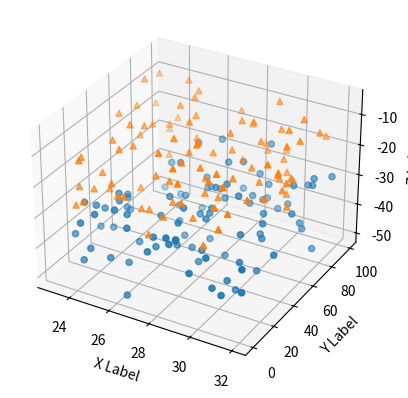

This figure's Python source:
"""
3D scatterplot
https://matplotlib.org/stable/gallery/mplot3d/scatter3d.html#sphx-glr-gallery-mplot3d-scatter3d-py
"""
import matplotlib.pyplot as plt
import numpy as np

np.random.seed(125)

def randrange(n, vmin, vmax):
    """
    Helper function to make an array of random numbers having shape (n, )
    with each number distributed Uniform(vmin, vmax).
    """
    return (vmax - vmin)*np.random.rand(n) + vmin

fig = plt.figure()
ax = fig.add_subplot(projection='3d')
n = 100
# For each set of style and range settings, plot n random points in the box
# defined by x in [23, 32], y in [0, 100], z in [zlow, zhigh].
for m, zlow, zhigh in [('o', -50, -25), ('^', -30, -5)]:
    xs = randrange(n, 23, 32)
    ys = randrange(n, 0, 100)
    zs = randrange(n, zlow, zhigh)
    ax.scatter(xs, ys, zs, marker=m)

ax.set_xlabel('X Label'); ax.set_ylabel('Y Label'); ax.set_zlabel('Z Label')
plt.show()